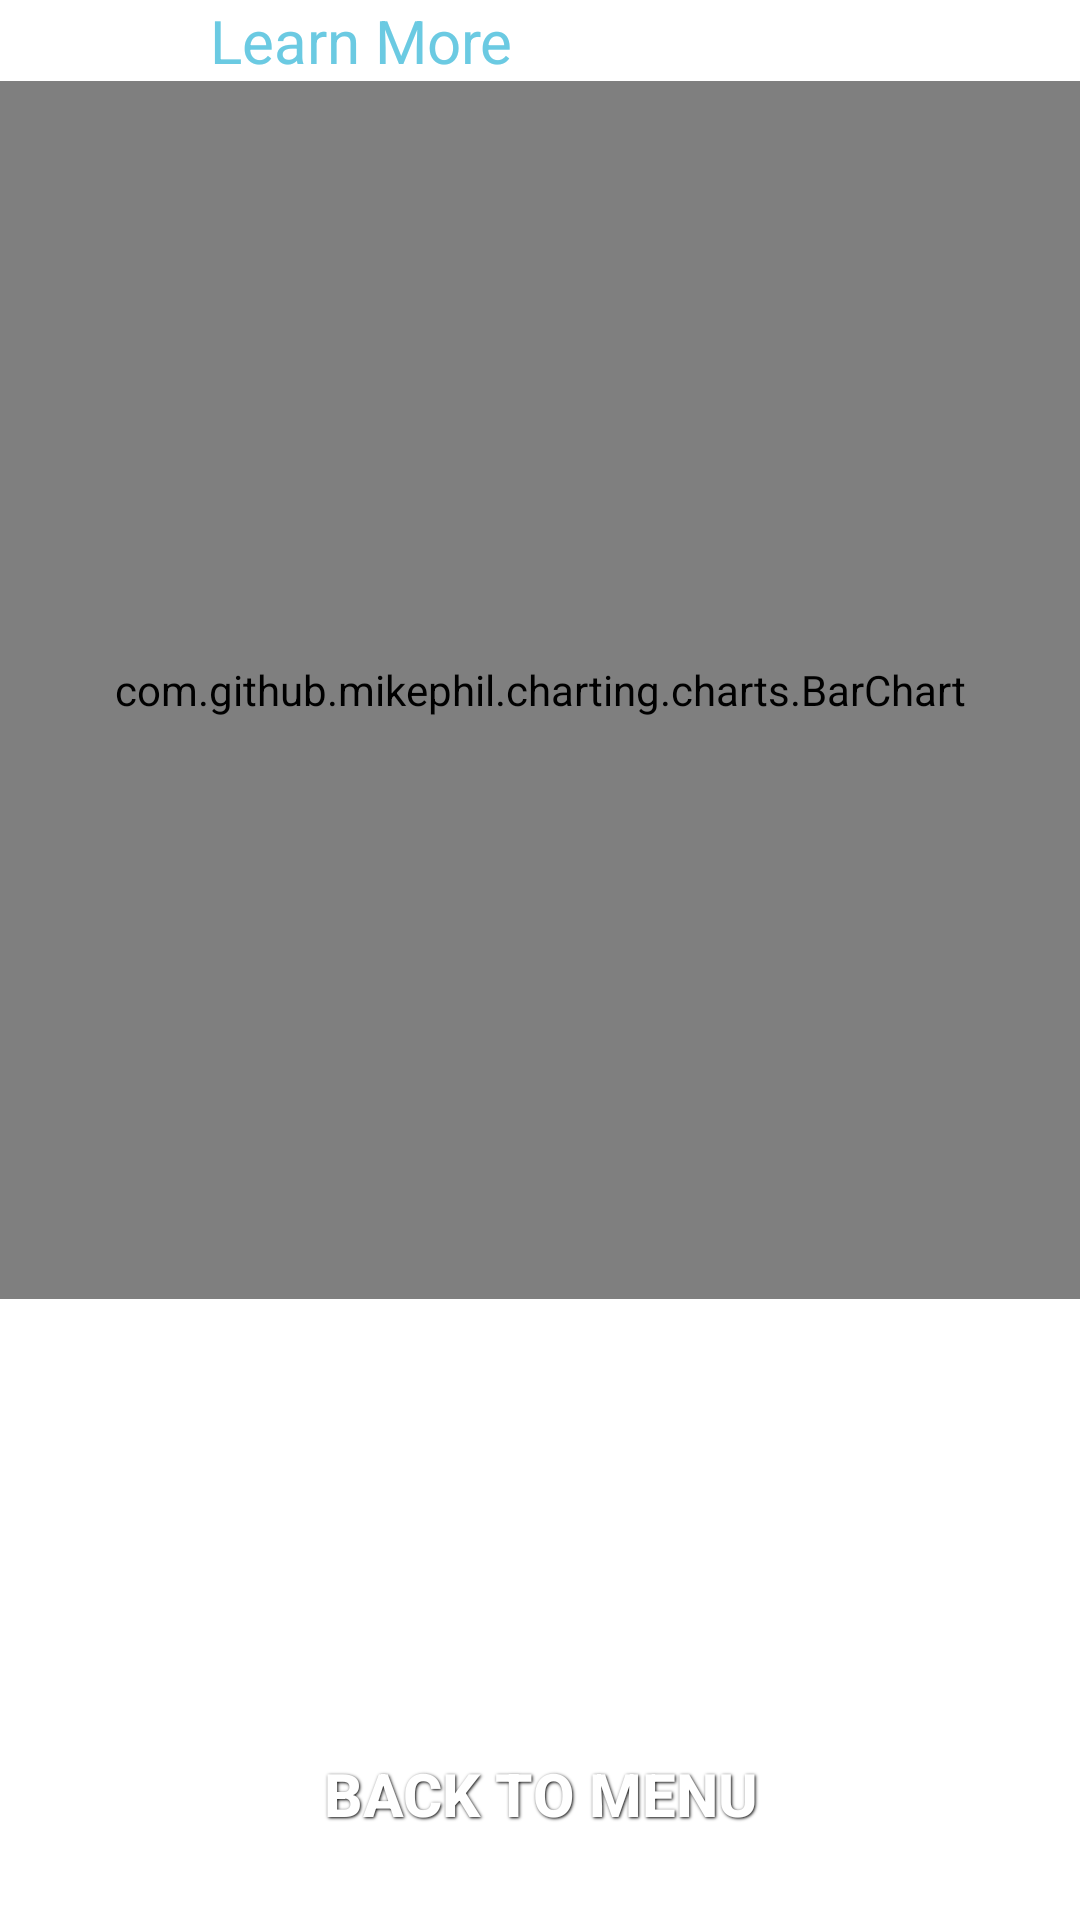

Produce the Android XML layout that renders to this screen, including the resource entries it uses.
<!-- AndroidManifest.xml: application theme AppTheme -->
<!-- res/layout/stroop_result_layout.xml -->
<?xml version="1.0" encoding="utf-8"?>
<LinearLayout xmlns:android="http://schemas.android.com/apk/res/android"
    android:orientation="vertical" android:layout_width="match_parent"
    android:layout_height="match_parent"
    android:background="@color/White">

    <LinearLayout
        android:layout_width="match_parent"
        android:layout_height="wrap_content">
    <TextView
        android:layout_width="wrap_content"
        android:layout_height="wrap_content"
        android:textSize="20sp"/>

    <TextView
        android:id="@+id/more_info_text_view"
        android:layout_width="wrap_content"
        android:layout_height="wrap_content"
        android:text="Learn More"
        android:clickable="true"
        android:textSize="20sp"
        android:paddingLeft="70dp"
        android:textColor="@color/Blue"
        android:onClick="text_view_on_click"/>
    </LinearLayout>


    <com.github.mikephil.charting.charts.BarChart
        android:id="@+id/bar_chart"
        android:layout_width="match_parent"
        android:layout_height="wrap_content"
        android:layout_weight="15"/>

    <TextView
        android:id="@+id/accuracy_result"
        android:layout_width="wrap_content"
        android:layout_height="0dp"
        android:layout_weight="2"
        android:layout_gravity="center"
        android:textSize="18sp"
        android:textStyle="bold"
        android:padding="5dp"
        android:layout_margin="5dp"/>
    <TextView
        android:id="@+id/reaction_time_result"
        android:layout_width="wrap_content"
        android:layout_height="0dp"
        android:layout_weight="2"
        android:layout_gravity="center"
        android:textSize="18sp"
        android:textStyle="bold"
        android:padding="5dp"
        android:layout_margin="5dp"/>

    <Button
        android:id="@+id/back_to_menu"
        android:text="@string/back_menu"
        android:layout_width="@dimen/button"
        android:layout_height="wrap_content"
        android:background="@drawable/black_button"
        style="@style/ButtonText"
        android:textColor="@color/White"
        android:padding="5dp"
        android:layout_gravity="center_horizontal"
        android:layout_weight="1"
        android:layout_margin="5dp"/>


</LinearLayout>
<!-- resources referenced by this layout -->
<resources>
  <color name="Blue">#6BCAE2</color>
  <color name="White">#FFFFFF</color>
  <dimen name="button">200dp</dimen>
  <string name="back_menu">Back to Menu</string>
  <style name="ButtonText">
          <item name="android:layout_width">fill_parent</item>
          <item name="android:layout_height">wrap_content</item>
          <item name="android:textColor">#ffffff</item>
          <item name="android:gravity">center</item>
          <item name="android:layout_margin">3dp</item>
          <item name="android:textSize">20sp</item>
          <item name="android:textStyle">bold</item>
          <item name="android:shadowColor">#000000</item>
          <item name="android:shadowDx">1</item>
          <item name="android:shadowDy">1</item>
          <item name="android:shadowRadius">2</item>
      </style>
  <style name="AppTheme" parent="AppBaseTheme">
          
      </style>
  <style name="AppBaseTheme" parent="android:Theme.Material.Light.NoActionBar">
          
      </style>
</resources>
